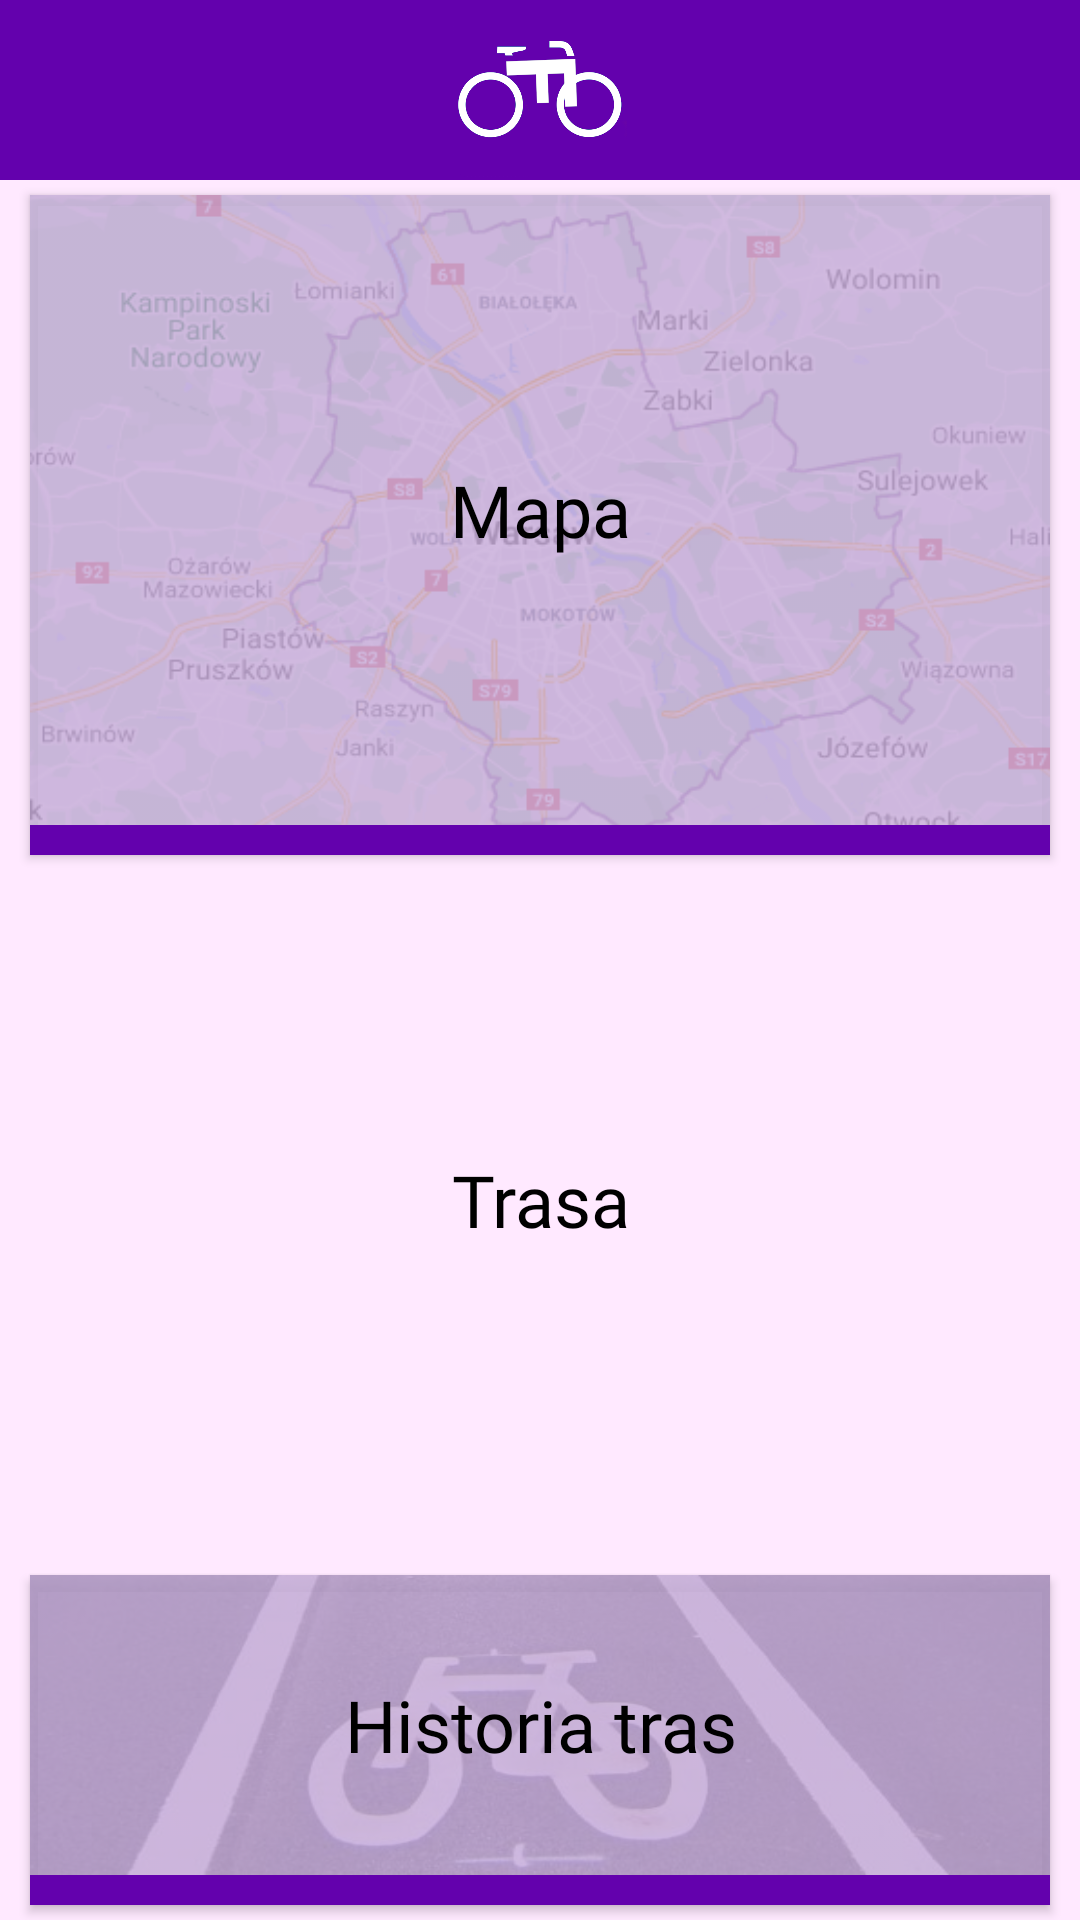

Layout XML and referenced resources for this Android screen:
<!-- AndroidManifest.xml: application theme FreeturiloTheme -->
<!-- res/layout/activity_menu.xml -->
<?xml version="1.0" encoding="utf-8"?>
<androidx.constraintlayout.widget.ConstraintLayout
    xmlns:android="http://schemas.android.com/apk/res/android"
    xmlns:app="http://schemas.android.com/apk/res-auto"
    xmlns:tools="http://schemas.android.com/tools"
    android:layout_width="match_parent"
    android:layout_height="match_parent"
    android:background="@color/purple_back"
    tools:context=".activities.MenuActivity">

    <include
        android:id="@+id/toolbar"
        layout="@layout/toolbar"/>

    <Button
        android:id="@+id/map_button"
        android:layout_width="0dp"
        android:layout_height="0dp"
        android:layout_marginHorizontal="10dp"
        android:layout_marginVertical="5dp"
        android:background="@drawable/button_map"
        android:fontFamily="@font/quicksand"
        android:onClick="goToMap"
        android:text="@string/map_button_text"
        android:textAllCaps="false"
        android:textColor="@color/black"
        android:textSize="@dimen/text_size_big"
        android:paddingBottom="@dimen/purple_border_height"
        app:layout_constraintBottom_toTopOf="@+id/route_button"
        app:layout_constraintEnd_toEndOf="parent"
        app:layout_constraintStart_toStartOf="parent"
        app:layout_constraintTop_toBottomOf="@+id/toolbar"
        app:layout_constraintVertical_weight="2" />

    <Button
        android:id="@+id/route_button"
        android:layout_width="0dp"
        android:layout_height="0dp"
        android:layout_marginHorizontal="10dp"
        android:layout_marginVertical="5dp"
        android:background="@drawable/button_route"
        android:fontFamily="@font/quicksand"
        android:onClick="goToRouteCreate"
        android:text="@string/route_button_text"
        android:textAllCaps="false"
        android:textColor="@color/black"
        android:textSize="@dimen/text_size_big"
        android:paddingBottom="@dimen/purple_border_height"
        app:layout_constraintEnd_toEndOf="parent"
        app:layout_constraintStart_toStartOf="parent"
        app:layout_constraintBottom_toTopOf="@+id/history_button"
        app:layout_constraintTop_toBottomOf="@+id/map_button"
        app:layout_constraintVertical_weight="2"/>

    <Button
        android:id="@+id/history_button"
        android:layout_width="0dp"
        android:layout_height="0dp"
        android:layout_marginHorizontal="10dp"
        android:layout_marginVertical="5dp"
        android:background="@drawable/button_history"
        android:fontFamily="@font/quicksand"
        android:onClick="goToHistory"
        android:text="@string/history_button_text"
        android:textAllCaps="false"
        android:textColor="@color/black"
        android:textSize="@dimen/text_size_big"
        android:paddingBottom="@dimen/purple_border_height"
        app:layout_constraintBottom_toBottomOf="parent"
        app:layout_constraintEnd_toEndOf="parent"
        app:layout_constraintStart_toStartOf="parent"
        app:layout_constraintTop_toBottomOf="@+id/route_button"
        app:layout_constraintVertical_weight="1"/>

</androidx.constraintlayout.widget.ConstraintLayout>
<!-- res/layout/toolbar.xml (included above) -->
<?xml version="1.0" encoding="utf-8"?>
<androidx.appcompat.widget.Toolbar
    xmlns:android="http://schemas.android.com/apk/res/android"
    android:id="@+id/toolbar"
    android:layout_width="match_parent"
    android:layout_height="@dimen/toolbar_height"
    android:background="@color/purple_first"
    android:theme="?attr/actionBarTheme">

    <ImageView
        android:id="@+id/logo"
        android:layout_width="@dimen/toolbar_height"
        android:layout_height="match_parent"
        android:layout_gravity="center"
        android:src="@drawable/logo"
        android:contentDescription="@string/logo_description" />

    <ProgressBar
        android:id="@+id/loading"
        android:layout_width="wrap_content"
        android:layout_height="wrap_content"
        android:layout_gravity="right"
        android:layout_marginRight="5dp"
        android:layout_marginVertical="10dp"
        android:visibility="gone"
        android:progressTint="@color/white"
        android:indeterminateOnly="true"
        android:indeterminateTintMode="src_in"
        android:indeterminateTint="@color/white" />
</androidx.appcompat.widget.Toolbar>
<!-- resources referenced by this layout -->
<resources>
  <color name="black">#FF000000</color>
  <color name="purple_back">#FFFFE9FF</color>
  <color name="purple_first">#FF6301AD</color>
  <color name="white">#FFFFFFFF</color>
  <dimen name="purple_border_height">10dp</dimen>
  <dimen name="text_size_big">24sp</dimen>
  <dimen name="toolbar_height">60dp</dimen>
  <!-- drawable button_history (drawable) -->
  <?xml version="1.0" encoding="utf-8"?>
  <layer-list xmlns:android="http://schemas.android.com/apk/res/android">
      <item>
          <bitmap
              android:gravity="fill"
              android:src="@drawable/history_background"
              android:alpha="0.7" />
      </item>
      <item
          android:gravity="top">
          <shape android:shape="rectangle">
              <solid android:color="@color/purple_second_transparent" />
          </shape>
      </item>
      <item
          android:height="@dimen/purple_border_height"
          android:gravity="bottom">
          <shape
              android:layout_width="match_parent"
              android:shape="rectangle">
              <solid android:color="@color/purple_first" />
          </shape>
      </item>
  </layer-list>
  <!-- drawable button_map (drawable) -->
  <?xml version="1.0" encoding="utf-8"?>
  <layer-list xmlns:android="http://schemas.android.com/apk/res/android">
      <item>
          <bitmap
              android:gravity="fill"
              android:src="@drawable/map_background"
              android:alpha="0.7"/>
      </item>
      <item
          android:gravity="top">
          <shape android:shape="rectangle">
              <solid android:color="@color/purple_second_transparent" />
          </shape>
      </item>
      <item
          android:height="@dimen/purple_border_height"
          android:gravity="bottom">
          <shape
              android:layout_width="match_parent"
              android:shape="rectangle">
              <solid android:color="@color/purple_first" />
          </shape>
      </item>
  </layer-list>
  <!-- drawable logo: png bitmap (drawable, 37163 bytes) -->
  <string name="history_button_text">Historia tras</string>
  <string name="logo_description">Logo aplikacji</string>
  <string name="map_button_text">Mapa</string>
  <string name="route_button_text">Trasa</string>
  <style name="FreeturiloTheme" parent="Theme.AppCompat.Light.NoActionBar">
          <item name="android:windowAnimationStyle">@null</item>
      </style>
  <!-- drawable history_background: png bitmap (drawable, 188387 bytes) -->
  <color name="purple_second_transparent">#B3BEA0D3</color>
  <!-- drawable map_background: png bitmap (drawable, 96823 bytes) -->
</resources>
